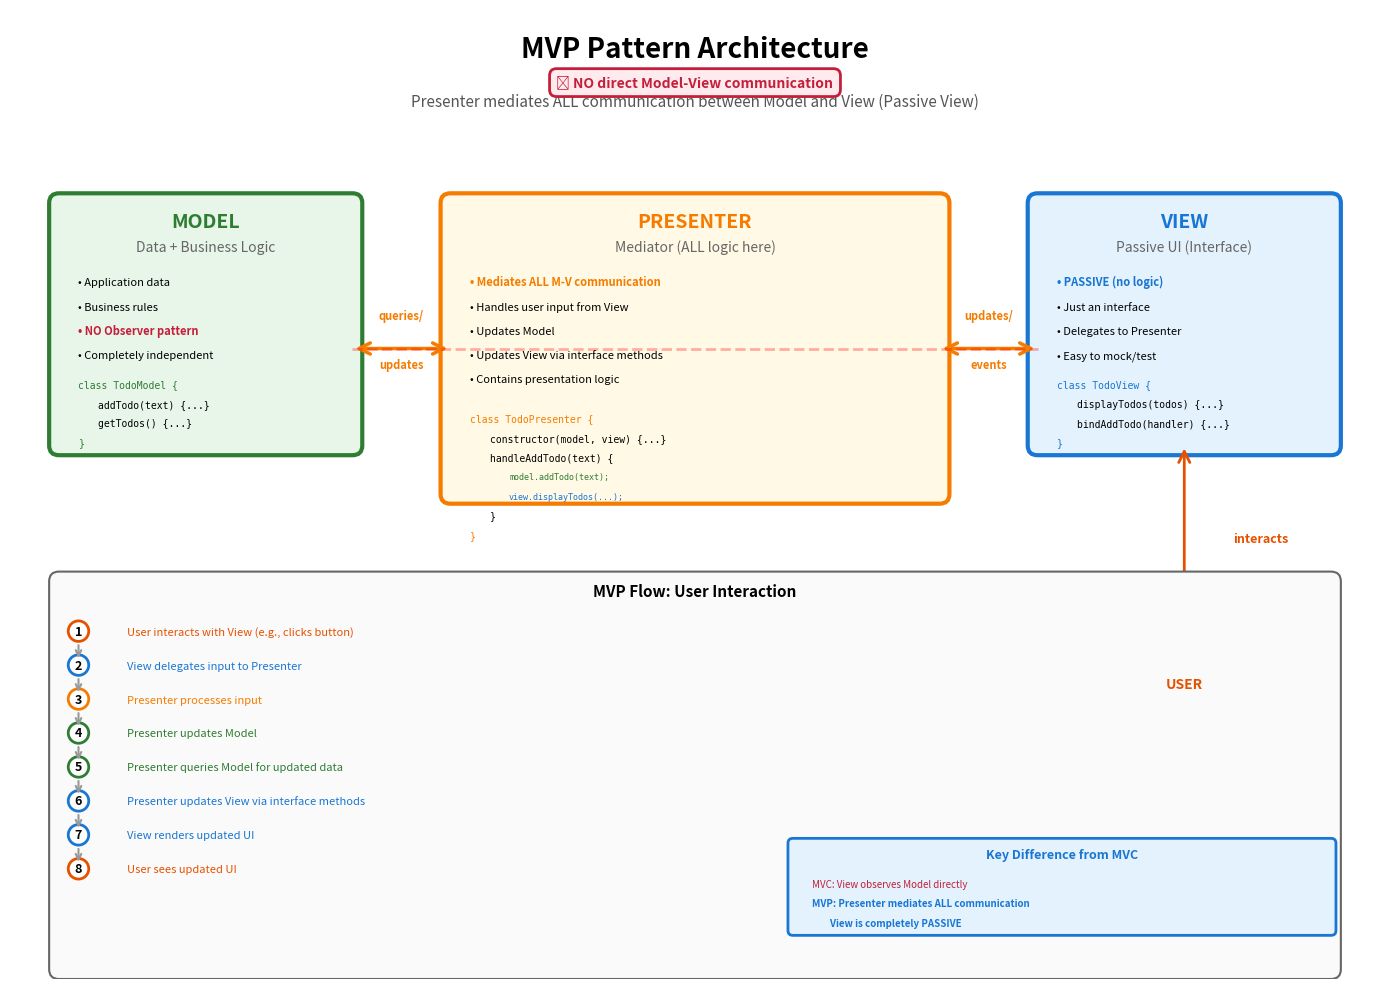

This figure's Python source: (Note: this script raises an exception after producing the figure.)
import matplotlib.pyplot as plt
import matplotlib.patches as mpatches
from matplotlib.patches import FancyBboxPatch, FancyArrowPatch, Circle
import numpy as np

# Create figure and axis
fig, ax = plt.subplots(1, 1, figsize=(14, 10))
ax.set_xlim(0, 14)
ax.set_ylim(0, 10)
ax.axis('off')

# Title
ax.text(7, 9.5, 'MVP Pattern Architecture', 
        fontsize=20, weight='bold', ha='center')
ax.text(7, 9.0, 'Presenter mediates ALL communication between Model and View (Passive View)',
        fontsize=11, ha='center', style='italic', color='#555')

# Color scheme
color_model = '#E8F5E9'
color_view = '#E3F2FD'
color_presenter = '#FFF9E6'
color_user = '#FFE5CC'

# ===== MODEL =====
model_box = FancyBboxPatch((0.5, 5.5), 3.0, 2.5,
                           boxstyle="round,pad=0.1", 
                           edgecolor='#2E7D32', facecolor=color_model,
                           linewidth=3)
ax.add_patch(model_box)
ax.text(2.0, 7.75, 'MODEL', fontsize=14, ha='center', weight='bold', color='#2E7D32')
ax.text(2.0, 7.5, 'Data + Business Logic', fontsize=10, ha='center', style='italic', color='#666')

ax.text(0.7, 7.15, '• Application data', fontsize=8, ha='left')
ax.text(0.7, 6.9, '• Business rules', fontsize=8, ha='left')
ax.text(0.7, 6.65, '• NO Observer pattern', fontsize=8, ha='left', weight='bold', color='#C41E3A')
ax.text(0.7, 6.4, '• Completely independent', fontsize=8, ha='left')
ax.text(0.7, 6.1, 'class TodoModel {', fontsize=7, ha='left', family='monospace', color='#2E7D32')
ax.text(0.9, 5.9, 'addTodo(text) {...}', fontsize=7, ha='left', family='monospace')
ax.text(0.9, 5.7, 'getTodos() {...}', fontsize=7, ha='left', family='monospace')
ax.text(0.7, 5.5, '}', fontsize=7, ha='left', family='monospace', color='#2E7D32')

# ===== VIEW =====
view_box = FancyBboxPatch((10.5, 5.5), 3.0, 2.5,
                         boxstyle="round,pad=0.1", 
                         edgecolor='#1976D2', facecolor=color_view,
                         linewidth=3)
ax.add_patch(view_box)
ax.text(12.0, 7.75, 'VIEW', fontsize=14, ha='center', weight='bold', color='#1976D2')
ax.text(12.0, 7.5, 'Passive UI (Interface)', fontsize=10, ha='center', style='italic', color='#666')

ax.text(10.7, 7.15, '• PASSIVE (no logic)', fontsize=8, ha='left', weight='bold', color='#1976D2')
ax.text(10.7, 6.9, '• Just an interface', fontsize=8, ha='left')
ax.text(10.7, 6.65, '• Delegates to Presenter', fontsize=8, ha='left')
ax.text(10.7, 6.4, '• Easy to mock/test', fontsize=8, ha='left')
ax.text(10.7, 6.1, 'class TodoView {', fontsize=7, ha='left', family='monospace', color='#1976D2')
ax.text(10.9, 5.9, 'displayTodos(todos) {...}', fontsize=7, ha='left', family='monospace')
ax.text(10.9, 5.7, 'bindAddTodo(handler) {...}', fontsize=7, ha='left', family='monospace')
ax.text(10.7, 5.5, '}', fontsize=7, ha='left', family='monospace', color='#1976D2')

# ===== PRESENTER =====
presenter_box = FancyBboxPatch((4.5, 5.0), 5.0, 3.0,
                              boxstyle="round,pad=0.1", 
                              edgecolor='#F57C00', facecolor=color_presenter,
                              linewidth=3)
ax.add_patch(presenter_box)
ax.text(7.0, 7.75, 'PRESENTER', fontsize=14, ha='center', weight='bold', color='#F57C00')
ax.text(7.0, 7.5, 'Mediator (ALL logic here)', fontsize=10, ha='center', style='italic', color='#666')

ax.text(4.7, 7.15, '• Mediates ALL M-V communication', fontsize=8, ha='left', weight='bold', color='#F57C00')
ax.text(4.7, 6.9, '• Handles user input from View', fontsize=8, ha='left')
ax.text(4.7, 6.65, '• Updates Model', fontsize=8, ha='left')
ax.text(4.7, 6.4, '• Updates View via interface methods', fontsize=8, ha='left')
ax.text(4.7, 6.15, '• Contains presentation logic', fontsize=8, ha='left')

ax.text(4.7, 5.75, 'class TodoPresenter {', fontsize=7, ha='left', family='monospace', color='#F57C00')
ax.text(4.9, 5.55, 'constructor(model, view) {...}', fontsize=7, ha='left', family='monospace')
ax.text(4.9, 5.35, 'handleAddTodo(text) {', fontsize=7, ha='left', family='monospace')
ax.text(5.1, 5.15, 'model.addTodo(text);', fontsize=6, ha='left', family='monospace', color='#2E7D32')
ax.text(5.1, 4.95, 'view.displayTodos(...);', fontsize=6, ha='left', family='monospace', color='#1976D2')
ax.text(4.9, 4.75, '}', fontsize=7, ha='left', family='monospace')
ax.text(4.7, 4.55, '}', fontsize=7, ha='left', family='monospace', color='#F57C00')

# ===== USER =====
user_circle = Circle((12.0, 3.0), 0.5, facecolor=color_user, edgecolor='#E65100', linewidth=2)
ax.add_patch(user_circle)
ax.text(12.0, 3.0, 'USER', fontsize=10, ha='center', weight='bold', color='#E65100')

# ===== RELATIONSHIPS =====

# 1. Presenter queries Model
arrow1 = FancyArrowPatch((4.5, 6.5), (3.5, 6.5),
                        arrowstyle='<->', mutation_scale=20, 
                        color='#F57C00', linewidth=2.5)
ax.add_patch(arrow1)
ax.text(4.0, 6.8, 'queries/', fontsize=8, ha='center', style='italic', color='#F57C00', weight='bold')
ax.text(4.0, 6.3, 'updates', fontsize=8, ha='center', style='italic', color='#F57C00', weight='bold')

# 2. Presenter updates View
arrow2 = FancyArrowPatch((9.5, 6.5), (10.5, 6.5),
                        arrowstyle='<->', mutation_scale=20, 
                        color='#F57C00', linewidth=2.5)
ax.add_patch(arrow2)
ax.text(10.0, 6.8, 'updates/', fontsize=8, ha='center', style='italic', color='#F57C00', weight='bold')
ax.text(10.0, 6.3, 'events', fontsize=8, ha='center', style='italic', color='#F57C00', weight='bold')

# 3. User interacts with View
arrow3 = FancyArrowPatch((12.0, 3.5), (12.0, 5.5),
                        arrowstyle='<->', mutation_scale=20, 
                        color='#E65100', linewidth=2)
ax.add_patch(arrow3)
ax.text(12.5, 4.5, 'interacts', fontsize=9, ha='left', style='italic', color='#E65100', weight='bold')

# X mark: NO direct M-V connection
ax.plot([3.5, 10.5], [6.5, 6.5], 'r--', linewidth=2, alpha=0.3)
ax.text(7.0, 9.2, '✗ NO direct Model-View communication', fontsize=10, ha='center', weight='bold', color='#C41E3A',
       bbox=dict(boxstyle='round,pad=0.5', facecolor='#FFEBEE', edgecolor='#C41E3A', linewidth=2))

# ===== FLOW DIAGRAM =====
flow_box = FancyBboxPatch((0.5, 0.1), 13, 4.0,
                         boxstyle="round,pad=0.1", 
                         edgecolor='#666', facecolor='#FAFAFA',
                         linewidth=1.5)
ax.add_patch(flow_box)
ax.text(7, 3.95, 'MVP Flow: User Interaction', fontsize=11, ha='center', weight='bold')

steps = [
    ('1', 'User interacts with View (e.g., clicks button)', 3.55, '#E65100'),
    ('2', 'View delegates input to Presenter', 3.2, '#1976D2'),
    ('3', 'Presenter processes input', 2.85, '#F57C00'),
    ('4', 'Presenter updates Model', 2.5, '#2E7D32'),
    ('5', 'Presenter queries Model for updated data', 2.15, '#2E7D32'),
    ('6', 'Presenter updates View via interface methods', 1.8, '#1976D2'),
    ('7', 'View renders updated UI', 1.45, '#1976D2'),
    ('8', 'User sees updated UI', 1.1, '#E65100')
]

for num, text, y, color in steps:
    ax.text(0.7, y, num, fontsize=9, ha='center', weight='bold',
           bbox=dict(boxstyle='circle', facecolor='white', edgecolor=color, linewidth=2))
    ax.text(1.2, y, text, fontsize=8, ha='left', color=color)

# Arrows between steps
for i in range(len(steps) - 1):
    _, _, y1, _ = steps[i]
    _, _, y2, _ = steps[i + 1]
    ax.annotate('', xy=(0.7, y2 + 0.08), xytext=(0.7, y1 - 0.08),
               arrowprops=dict(arrowstyle='->', color='#999', lw=1.5))

# Key difference highlight
diff_box = FancyBboxPatch((8.0, 0.5), 5.5, 0.9,
                         boxstyle="round,pad=0.05", 
                         edgecolor='#1976D2', facecolor='#E3F2FD',
                         linewidth=2)
ax.add_patch(diff_box)
ax.text(10.75, 1.25, 'Key Difference from MVC', fontsize=9, ha='center', weight='bold', color='#1976D2')
ax.text(8.2, 0.95, 'MVC: View observes Model directly', fontsize=7, ha='left', color='#C41E3A')
ax.text(8.2, 0.75, 'MVP: Presenter mediates ALL communication', fontsize=7, ha='left', color='#1976D2', weight='bold')
ax.text(8.2, 0.55, '        View is completely PASSIVE', fontsize=7, ha='left', color='#1976D2', weight='bold')

plt.tight_layout()
plt.savefig('docs/images/mvp_pattern.png', dpi=300, bbox_inches='tight', facecolor='white')
print("✓ MVP Pattern diagram generated: docs/images/mvp_pattern.png")

